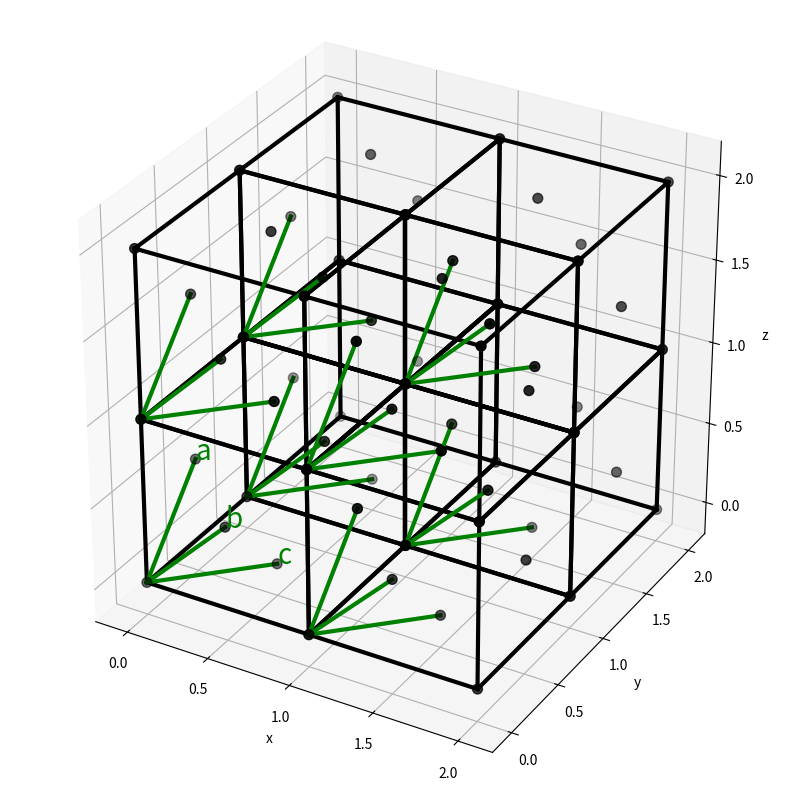

This chart was generated by the following Python code:
#import common libraries for 3d plotting
import numpy as np
import matplotlib.pyplot as plt
from mpl_toolkits import mplot3d

#Create 3 base vectors 
a1 = np.array([0,1,1])/2
a2 = np.array([1,0,1])/2
a3 = np.array([1,1,0])/2

#Create a list of n possible vectors
n = 1
# vectors = [np.array(i*a1+j*a2+k*a3) for i in range(n+1) for j in range(n+1) for k in range(n+1)]
vectors = [(0,0,0), a1, a2, a3, a1+a2, a1+a3, a2+a3, 2*a1, 2*a2, 2*a3, a1+a2-a3, a1-a2+a3, -a1+a2+a3, a1+a2+a3]

vectors = vectors + [a1+a3-a2+v for v in vectors] + [-a1+a3+a2+v for v in vectors] + [2*a3+v for v in vectors]
vectors = vectors + [a1+a2-a3+v for v in vectors]

#Plot the array of vectors
fig = plt.figure(figsize=(10,10))
ax = plt.axes(projection='3d')
ax.set_box_aspect([1,1,1])
ax.scatter3D([v[0] for v in vectors],[v[1] for v in vectors],[v[2] for v in vectors], s=50, color="k")
ax.set_xlabel('x')
ax.set_ylabel('y')
ax.set_zlabel('z')
ax.set_xlim(-0.2,2.2)
ax.set_ylim(-0.2,2.2)
ax.set_zlim(-0.2,2.2)
# ax.set_xlim3d(0, n)
# ax.set_ylim3d(0, n)
# ax.set_zlim3d(0, n)

#Plot primitive vectors
# ax.plot([0,a1[0]],[0,a1[1]],[0,a1[2]],color='g', linewidth=3)
# ax.plot([0,a2[0]],[0,a2[1]],[0,a2[2]],color='g', linewidth=3)
# ax.plot([0,a3[0]],[0,a3[1]],[0,a3[2]],color='g', linewidth=3)

#Function that connects the vertices of a cube with a given starting point
def connect_cube(start):
    ax.plot3D([start[0],start[0]+1],[start[1],start[1]],[start[2],start[2]],color='k',linewidth=3)
    ax.plot3D([start[0],start[0]+1],[start[1],start[1]],[start[2]+1,start[2]+1],color='k',linewidth=3)
    ax.plot3D([start[0],start[0]],[start[1],start[1]],[start[2],start[2]+1],color='k',linewidth=3)
    ax.plot3D([start[0]+1,start[0]+1],[start[1],start[1]],[start[2],start[2]+1],color='k',linewidth=3)
    ax.plot3D([start[0],start[0]],[start[1]+1,start[1]+1],[start[2],start[2]+1],color='k',linewidth=3)
    ax.plot3D([start[0]+1,start[0]+1],[start[1]+1,start[1]+1],[start[2],start[2]+1],color='k',linewidth=3)
    ax.plot3D([start[0],start[0]+1],[start[1]+1,start[1]+1],[start[2],start[2]],color='k',linewidth=3)
    ax.plot3D([start[0],start[0]+1],[start[1]+1,start[1]+1],[start[2]+1,start[2]+1],color='k',linewidth=3)
    ax.plot3D([start[0],start[0]],[start[1],start[1]+1],[start[2],start[2]],color='k',linewidth=3)
    ax.plot3D([start[0]+1,start[0]+1],[start[1],start[1]+1],[start[2],start[2]],color='k',linewidth=3)
    ax.plot3D([start[0],start[0]],[start[1],start[1]+1],[start[2]+1,start[2]+1],color='k',linewidth=3)
    ax.plot3D([start[0]+1,start[0]+1],[start[1],start[1]+1],[start[2]+1,start[2]+1],color='k',linewidth=3)

#Connect the vertices of the cube
connect_cube((0,0,0))
connect_cube((1,0,0))
connect_cube((0,1,0))
connect_cube((1,1,0))
connect_cube((0,0,1))
connect_cube((1,0,1))
connect_cube((0,1,1))
connect_cube((1,1,1))

#Create a function that plots primitive vectors depending on start point
def plot_vectors(start):
    ax.plot3D([start[0],start[0]+a1[0]],[start[1],start[1]+a1[1]],[start[2],start[2]+a1[2]],color='g',linewidth=3)
    ax.plot3D([start[0],start[0]+a2[0]],[start[1],start[1]+a2[1]],[start[2],start[2]+a2[2]],color='g',linewidth=3)
    ax.plot3D([start[0],start[0]+a3[0]],[start[1],start[1]+a3[1]],[start[2],start[2]+a3[2]],color='g',linewidth=3)

#Plot primitive vectors
plot_vectors((0,0,0))
plot_vectors((1,0,0))
plot_vectors((0,1,0))
plot_vectors((1,1,0))
plot_vectors((0,0,1))
plot_vectors((1,0,1))
plot_vectors((0,1,1))
plot_vectors((1,1,1))



#Show primitive vectors labels
ax.text(a1[0],a1[1],a1[2],'a',color='g', fontsize=20)
ax.text(a2[0],a2[1],a2[2],'b',color='g', fontsize=20)
ax.text(a3[0],a3[1],a3[2],'c',color='g', fontsize=20)


plt.show()